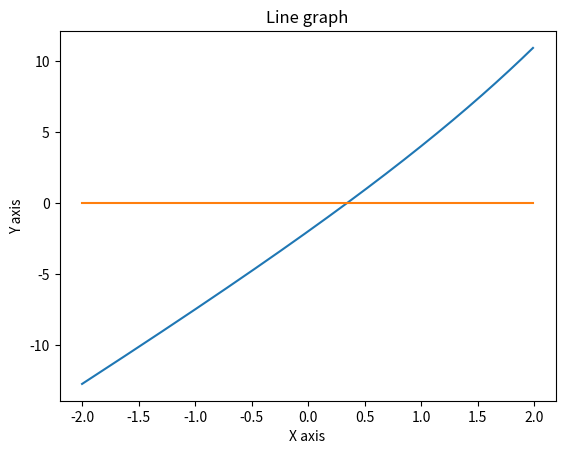

Write the Python code that produced this figure.

import matplotlib.pyplot as plt
import numpy as np
def fun(x):
    return 2**x+5*x-3
e=0.0001
a=-0.5
b=1
x = np.arange(-2,2,0.01)  
y =  2**x+5*x-3
x2=np.arange(-2,2,0.01)  
y2=x*0 
plt.plot(x,y)   
plt.plot(x2,y2) 
   
plt.title("Line graph")   
plt.ylabel('Y axis')   
plt.xlabel('X axis')   
plt.show()   
c=0
iterr=0
while(abs(fun(a)*fun(b)) > e):
    iterr+=1
    if fun(a)*fun(b)>0:
        print("net resheniy")
        break
    else:
        c=(a+b)/2
        if fun(a)*fun(c)<0:
            b=c
        else:
            if fun(b)*fun(c)<0:
                a=c    
print("otvet",c)
print("chislo iteraciy",iterr)
def fx(x):
    return (2**x)*np.log(2)+5
x0=0.5
x1=x0-fun(x0)/fx(x0)
it=0
while(abs(x1-x0)>e):
    it+=1
    x0=x1
    x1=x0-fun(x0)/fx(x0)
print("Nyuton", x1)
print('it', it)